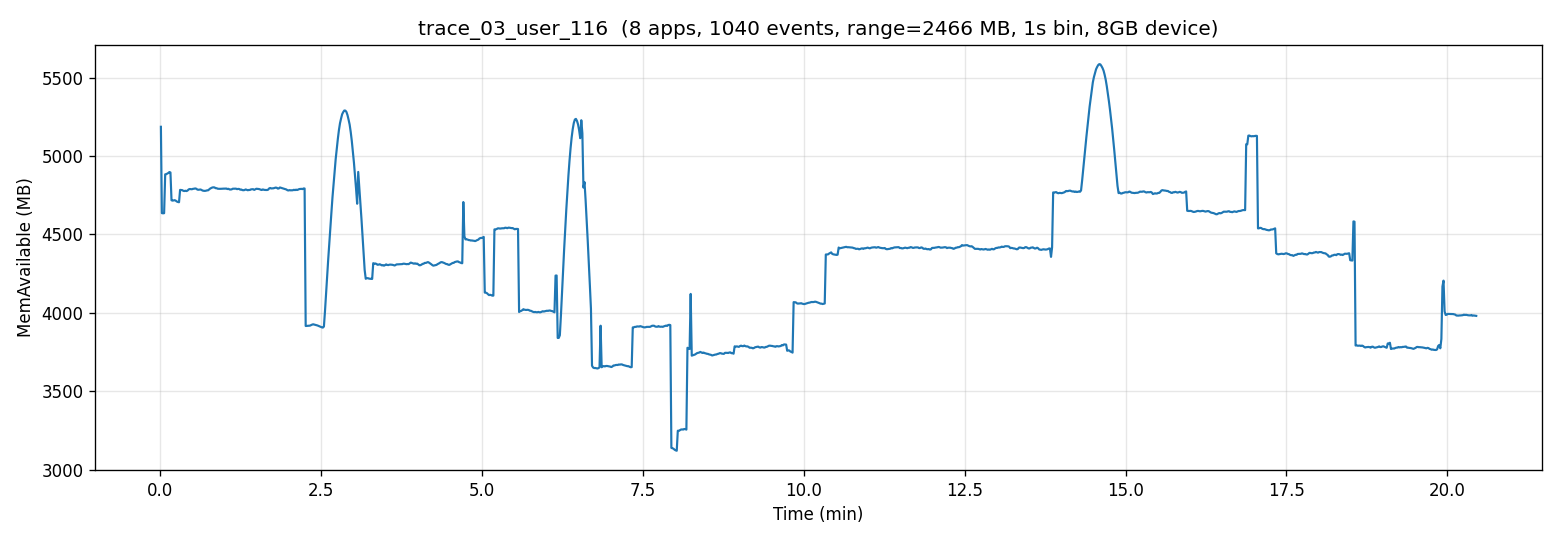

The table this chart was drawn from, first rows:
t_sec, mem_available_mb
0, 5187
1, 4636
2, 4635
4, 4636
4, 4884
6, 4885
6, 4888
8, 4892
8, 4898
9, 4896
10, 4718
11, 4716
12, 4717
13, 4719
14, 4715
15, 4710
16, 4707
17, 4706
18, 4784
19, 4784
20, 4783
21, 4778
22, 4777
23, 4779
24, 4777
25, 4780
26, 4787
27, 4790
28, 4789
29, 4788
30, 4791
31, 4792
32, 4794
34, 4792
34, 4786
36, 4785
36, 4786
38, 4787
38, 4783
40, 4780
40, 4778
42, 4778
42, 4779
44, 4781
44, 4782
46, 4787
46, 4793
48, 4797
48, 4800
50, 4801
50, 4800
52, 4795
52, 4795
54, 4792
54, 4791
56, 4791
56, 4791
58, 4792
58, 4792
60, 4792
... 1,168 more rows
